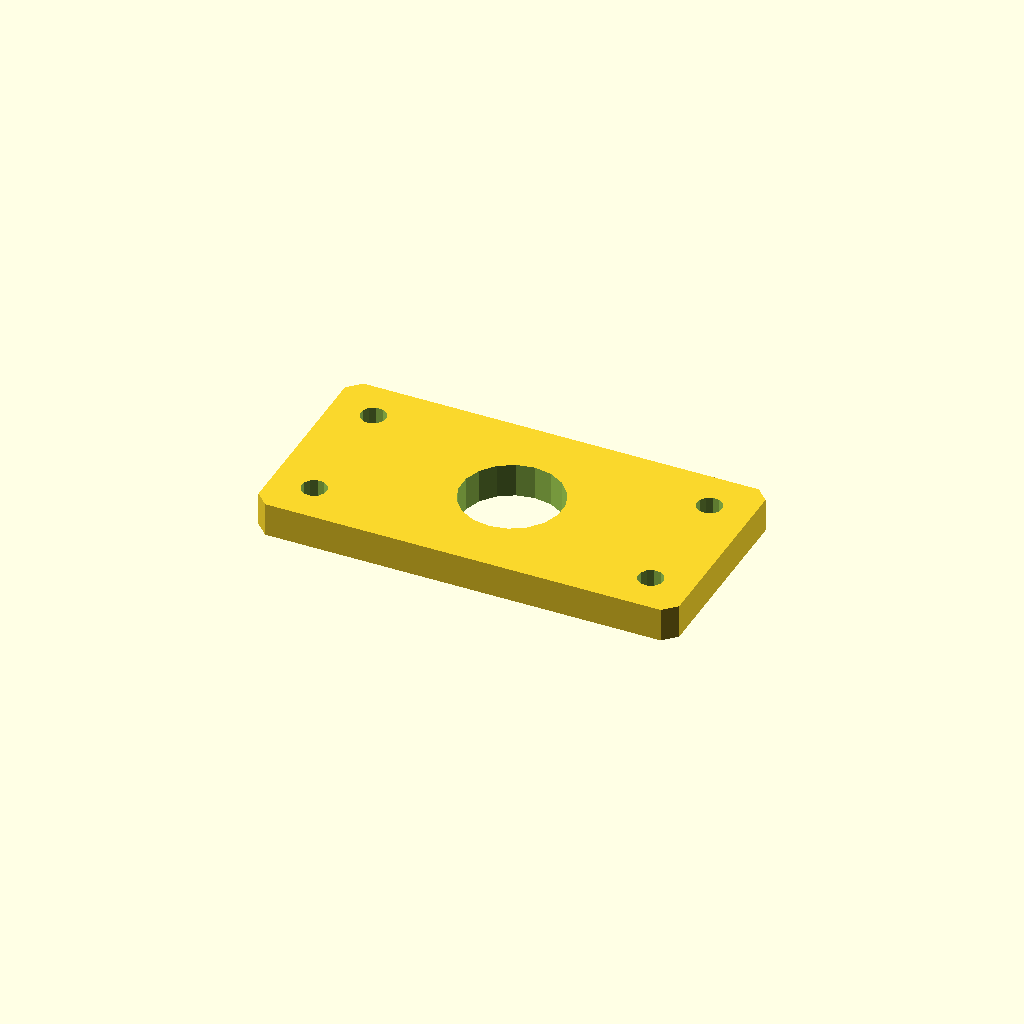
Cell 1 — every parameter at its default value.
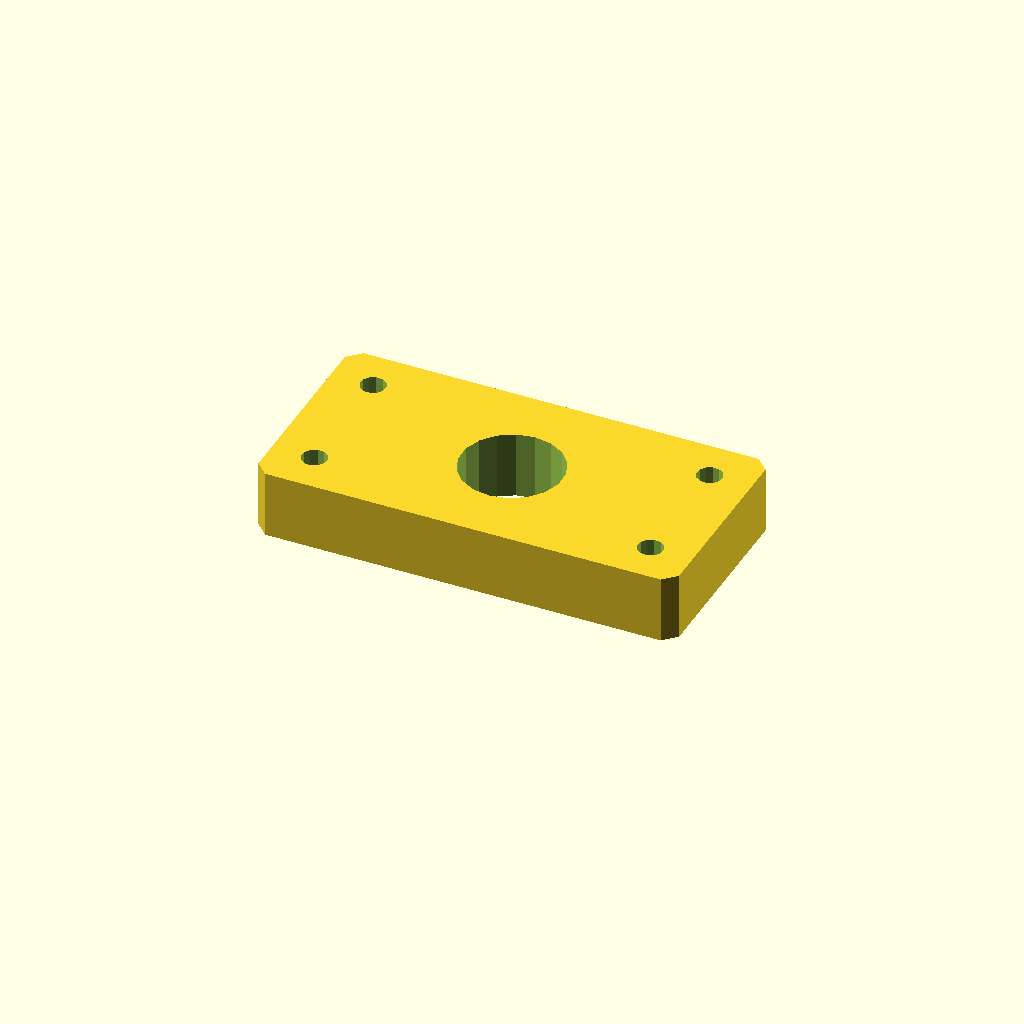
Cell 2: plate_t = 16 (everything else at default).
All cells are drawn from one camera (rotation 55°, 0°, 25°, orthographic, colour scheme Cornfield), so only the parameter changes between them.
Source of the model, optional_data/data/sketch4/spacerplates/part_0071.scad:
$fn = 32;

// ----------------------------------------------------------------------
// Spacer plate: rect 100 x 50
// ----------------------------------------------------------------------

// --- parameters (mm) ---
bore_r = 12;              // centre bore radius
bolt_r = 3;               // bolt hole radius
plate_t = 8;              // plate thickness, Z (extrusion height)
plate_l = 100;            // plate length, X
plate_w = 50;             // plate width, Y
inset = 10;               // corner hole inset

profile = [[3, 0], [97, 0], [100, 3], [100, 47], [97, 50], [3, 50], [0, 47], [0, 3]];  // primary outline, 8 points, counter clockwise
void_1 = [[61.78, 27.29], [60.286, 31.18], [57.552, 34.326], [53.907, 36.346], [49.791, 36.998], [45.7, 36.203], [42.127, 34.057], [39.505, 30.818], [38.148, 26.877], [38.22, 22.71], [39.714, 18.82], [42.448, 15.674], [46.093, 13.654], [50.209, 13.002], [54.3, 13.797], [57.873, 15.943], [60.495, 19.182], [61.852, 23.123]];  // centre bore, 18 points
void_2 = [[12.945, 10.572], [12.264, 11.968], [10.977, 12.837], [9.428, 12.945], [8.032, 12.264], [7.163, 10.977], [7.055, 9.428], [7.736, 8.032], [9.023, 7.163], [10.572, 7.055], [11.968, 7.736], [12.837, 9.023]];  // corner hole, 12 points
void_3 = [[12.945, 40.572], [12.264, 41.968], [10.977, 42.837], [9.428, 42.945], [8.032, 42.264], [7.163, 40.977], [7.055, 39.428], [7.736, 38.032], [9.023, 37.163], [10.572, 37.055], [11.968, 37.736], [12.837, 39.023]];  // corner hole, 12 points
void_4 = [[92.945, 10.572], [92.264, 11.968], [90.977, 12.837], [89.428, 12.945], [88.032, 12.264], [87.163, 10.977], [87.055, 9.428], [87.736, 8.032], [89.023, 7.163], [90.572, 7.055], [91.968, 7.736], [92.837, 9.023]];  // corner hole, 12 points
void_5 = [[92.945, 40.572], [92.264, 41.968], [90.977, 42.837], [89.428, 42.945], [88.032, 42.264], [87.163, 40.977], [87.055, 39.428], [87.736, 38.032], [89.023, 37.163], [90.572, 37.055], [91.968, 37.736], [92.837, 39.023]];  // corner hole, 12 points

// --- the one profile operation ---
difference() {
  linear_extrude(height = plate_t) polygon(points = profile);
  translate([0, 0, -1])
    linear_extrude(height = plate_t + 2) polygon(points = void_1);
  translate([0, 0, -1])
    linear_extrude(height = plate_t + 2) polygon(points = void_2);
  translate([0, 0, -1])
    linear_extrude(height = plate_t + 2) polygon(points = void_3);
  translate([0, 0, -1])
    linear_extrude(height = plate_t + 2) polygon(points = void_4);
  translate([0, 0, -1])
    linear_extrude(height = plate_t + 2) polygon(points = void_5);
}
Customizer parameters (derived from the source; name, type, default, range or options):
bore_r: number, default 12
bolt_r: number, default 3
plate_t: number, default 8
plate_l: number, default 100
plate_w: number, default 50
inset: number, default 10
